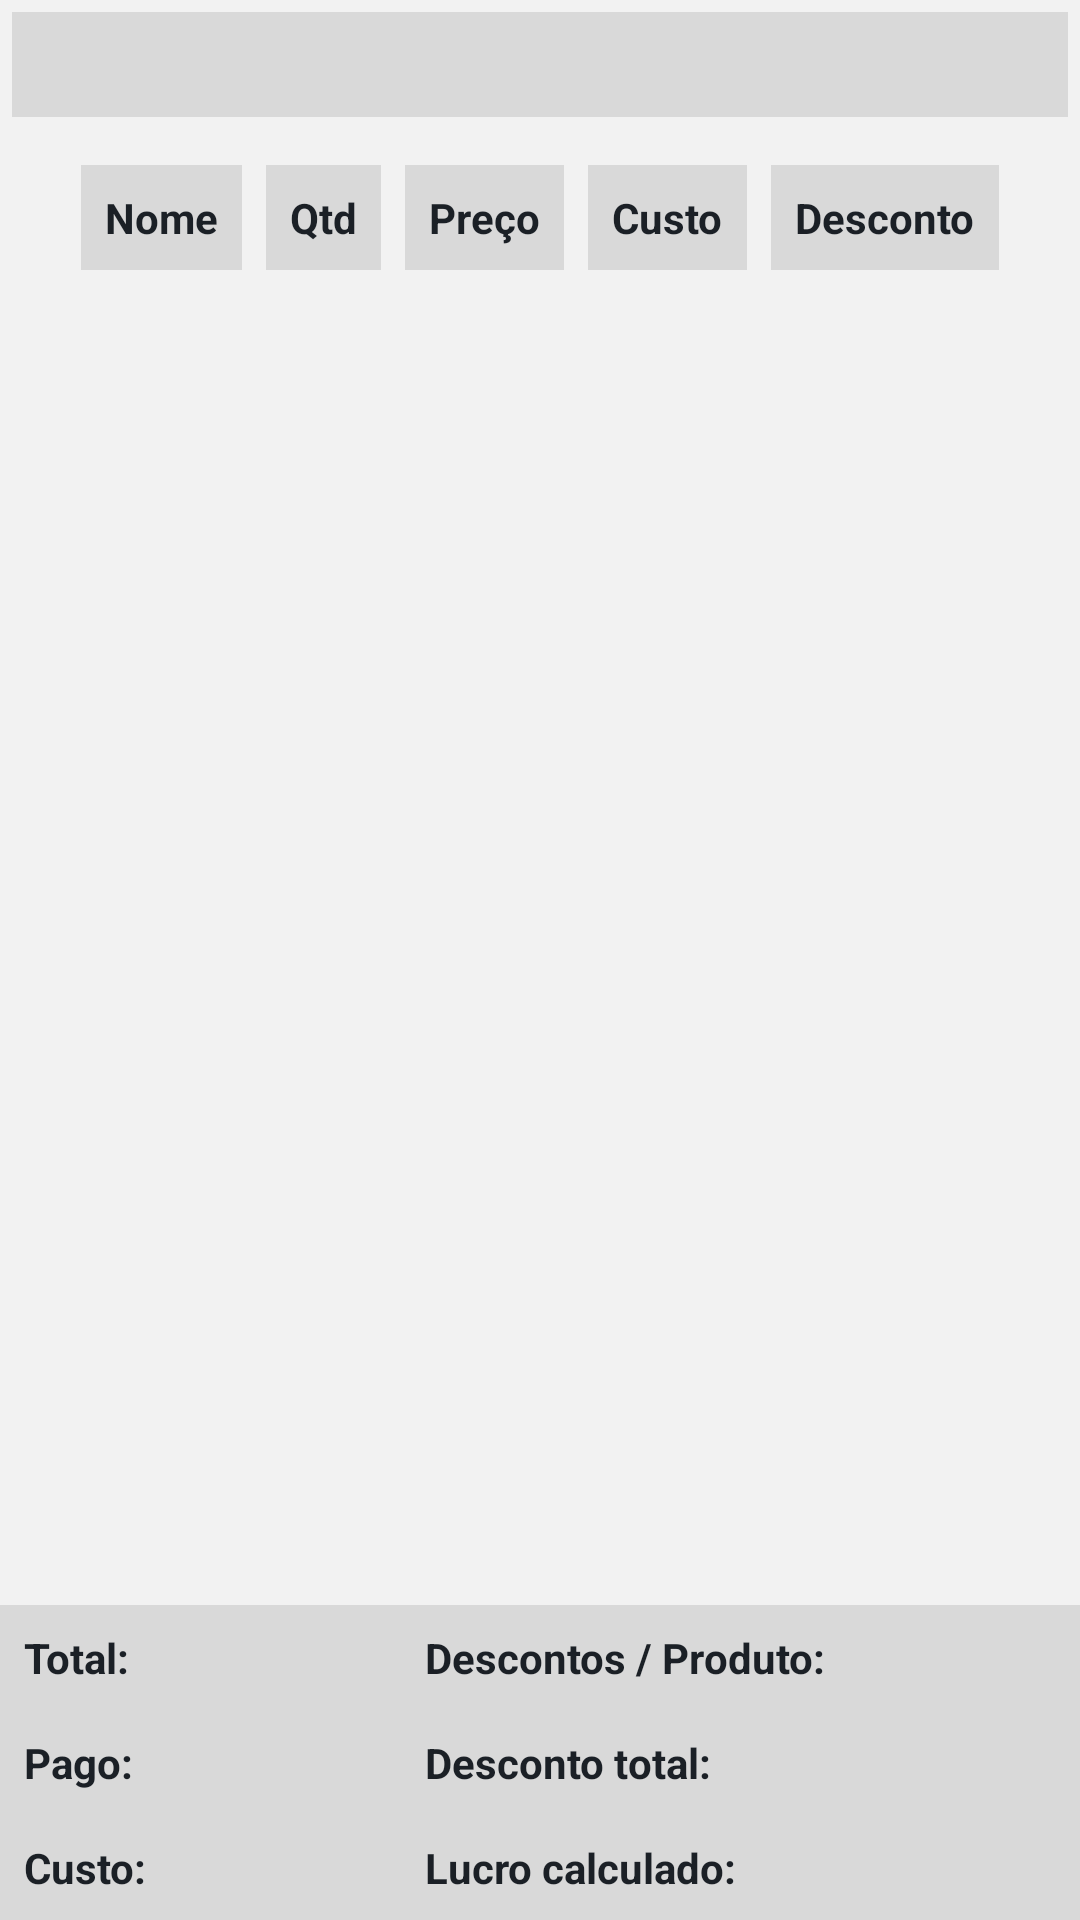

Here is an Android app screen rendered from its layout file. Give the layout XML and the strings, colors and styles it references.
<!-- AndroidManifest.xml: application theme Theme.Zipzop -->
<!-- res/layout/activity_relatorio_venda.xml -->
<?xml version="1.0" encoding="utf-8"?>
<androidx.constraintlayout.widget.ConstraintLayout xmlns:android="http://schemas.android.com/apk/res/android"
    xmlns:app="http://schemas.android.com/apk/res-auto"
    xmlns:tools="http://schemas.android.com/tools"
    android:layout_width="match_parent"
    android:layout_height="match_parent"
    android:background="@color/cordefundo"
    tools:context=".RelatorioVendaActivity">

    <TextView
        android:id="@+id/dataVenda"
        android:layout_width="match_parent"
        android:layout_height="wrap_content"
        android:layout_margin="4dp"
        android:layout_marginTop="8dp"
        android:background="@color/botao"
        android:gravity="center"
        android:padding="8dp"
        android:textSize="14dp"
        android:textStyle="bold"
        app:layout_constraintBottom_toTopOf="@+id/scrollView2"
        app:layout_constraintEnd_toEndOf="parent"
        app:layout_constraintStart_toStartOf="parent"
        app:layout_constraintTop_toTopOf="parent" />

    <ScrollView
        android:id="@+id/scrollView2"
        android:layout_width="match_parent"
        android:layout_height="0dp"
        app:layout_constraintBottom_toTopOf="@+id/geral"
        app:layout_constraintEnd_toEndOf="parent"
        app:layout_constraintStart_toStartOf="parent"
        app:layout_constraintTop_toBottomOf="@id/dataVenda">

        <TableLayout
            android:id="@+id/tabela"
            android:layout_width="match_parent"
            android:layout_height="wrap_content"
            android:layout_marginStart="10dp"
            android:layout_marginTop="8dp"
            android:layout_marginEnd="10dp"
            app:layout_constraintEnd_toEndOf="parent"
            app:layout_constraintStart_toStartOf="parent"
            app:layout_constraintTop_toBottomOf="@id/dataVenda">

            <TableRow
                android:layout_width="match_parent"
                android:layout_height="wrap_content"
                android:gravity="center">

                <TextView
                    android:id="@+id/nome"
                    android:layout_width="match_parent"
                    android:layout_height="wrap_content"
                    android:layout_margin="4dp"
                    android:background="@color/botao"
                    android:padding="8dp"
                    android:text="Nome"
                    android:textColor="@color/letra"
                    android:textSize="14dp"
                    android:textStyle="bold" />

                <TextView
                    android:id="@+id/qtd"
                    android:layout_width="wrap_content"
                    android:layout_height="wrap_content"
                    android:layout_margin="4dp"
                    android:background="@color/botao"
                    android:padding="8dp"
                    android:text="Qtd"
                    android:textColor="@color/letra"
                    android:textSize="14dp"
                    android:textStyle="bold" />

                <TextView
                    android:id="@+id/preco"
                    android:layout_width="wrap_content"
                    android:layout_height="wrap_content"
                    android:layout_margin="4dp"
                    android:background="@color/botao"
                    android:padding="8dp"
                    android:text="Preço"
                    android:textColor="@color/letra"
                    android:textSize="14dp"
                    android:textStyle="bold" />

                <TextView
                    android:id="@+id/custo"
                    android:layout_width="wrap_content"
                    android:layout_height="wrap_content"
                    android:layout_margin="4dp"
                    android:background="@color/botao"
                    android:padding="8dp"
                    android:text="Custo"
                    android:textColor="@color/letra"
                    android:textSize="14dp"
                    android:textStyle="bold" />

                <TextView
                    android:id="@+id/desconto"
                    android:layout_width="wrap_content"
                    android:layout_height="wrap_content"
                    android:layout_margin="4dp"
                    android:background="@color/botao"
                    android:padding="8dp"
                    android:text="Desconto"
                    android:textColor="@color/letra"
                    android:textSize="14dp"
                    android:textStyle="bold" />
            </TableRow>
        </TableLayout>

    </ScrollView>


    <TableLayout
        android:id="@+id/geral"
        android:layout_width="match_parent"
        android:layout_height="wrap_content"
        android:background="@color/botao"
        android:shrinkColumns="0,1,2,3"
        android:stretchColumns="1,3"
        app:layout_constraintBottom_toBottomOf="parent"
        app:layout_constraintEnd_toEndOf="parent"
        app:layout_constraintStart_toStartOf="parent"
        app:layout_constraintTop_toBottomOf="@+id/scrollView2">

        <TableRow
            android:layout_width="match_parent"
            android:layout_height="wrap_content"
            android:gravity="left">

            <TextView
                android:id="@+id/totalText"
                android:layout_width="wrap_content"
                android:layout_height="wrap_content"
                android:padding="8dp"
                android:text="Total:"
                android:textColor="@color/letra"
                android:textSize="14dp"
                android:textStyle="bold" />

            <TextView
                android:id="@+id/total"
                android:layout_width="match_parent"
                android:layout_height="wrap_content"
                android:padding="8dp"
                android:textColor="@color/letra"
                android:textSize="14dp"
                android:textStyle="bold"
                app:layout_constraintStart_toEndOf="@+id/totalText" />

            <TextView
                android:id="@+id/descontosText"
                android:layout_width="wrap_content"
                android:layout_height="wrap_content"
                android:padding="8dp"
                android:text="Descontos / Produto:"
                android:textColor="@color/letra"
                android:textSize="14dp"
                android:textStyle="bold" />

            <TextView
                android:id="@+id/descontos"
                android:layout_width="match_parent"
                android:layout_height="wrap_content"
                android:padding="8dp"
                android:textColor="@color/letra"
                android:textSize="14dp"
                android:textStyle="bold"
                app:layout_constraintStart_toEndOf="@+id/totalText" />
        </TableRow>

        <TableRow
            android:layout_width="match_parent"
            android:layout_height="wrap_content"
            android:gravity="left">

            <TextView
                android:id="@+id/pagoText"
                android:layout_width="wrap_content"
                android:layout_height="wrap_content"
                android:padding="8dp"
                android:text="Pago:"
                android:textColor="@color/letra"
                android:textSize="14dp"
                android:textStyle="bold" />

            <TextView
                android:id="@+id/pago"
                android:layout_width="match_parent"
                android:layout_height="wrap_content"
                android:padding="8dp"
                android:textColor="@color/letra"
                android:textSize="14dp"
                android:textStyle="bold"
                app:layout_constraintStart_toEndOf="@+id/totalText" />

            <TextView
                android:id="@+id/todalDescontoText"
                android:layout_width="wrap_content"
                android:layout_height="wrap_content"
                android:padding="8dp"
                android:text="Desconto total:"
                android:textColor="@color/letra"
                android:textSize="14dp"
                android:textStyle="bold" />

            <TextView
                android:id="@+id/totalDesconto"
                android:layout_width="match_parent"
                android:layout_height="wrap_content"
                android:padding="8dp"
                android:textColor="@color/letra"
                android:textSize="14dp"
                android:textStyle="bold"
                app:layout_constraintStart_toEndOf="@+id/totalText" />
        </TableRow>

        <TableRow
            android:layout_width="match_parent"
            android:layout_height="wrap_content"
            android:gravity="left">

            <TextView
                android:id="@+id/totalCustoText"
                android:layout_width="wrap_content"
                android:layout_height="wrap_content"
                android:padding="8dp"
                android:text="Custo:"
                android:textColor="@color/letra"
                android:textSize="14dp"
                android:textStyle="bold" />

            <TextView
                android:id="@+id/totalCusto"
                android:layout_width="match_parent"
                android:layout_height="wrap_content"
                android:padding="8dp"
                android:textColor="@color/letra"
                android:textSize="14dp"
                android:textStyle="bold"
                app:layout_constraintStart_toEndOf="@+id/totalText" />

            <TextView
                android:id="@+id/lucroText"
                android:layout_width="wrap_content"
                android:layout_height="wrap_content"
                android:padding="8dp"
                android:text="Lucro calculado:"
                android:textColor="@color/letra"
                android:textSize="14dp"
                android:textStyle="bold" />

            <TextView
                android:id="@+id/lucro"
                android:layout_width="match_parent"
                android:layout_height="wrap_content"
                android:padding="8dp"
                android:textColor="@color/letra"
                android:textSize="14dp"
                android:textStyle="bold"
                app:layout_constraintStart_toEndOf="@+id/totalText" />
        </TableRow>
    </TableLayout>
</androidx.constraintlayout.widget.ConstraintLayout>
<!-- resources referenced by this layout -->
<resources>
  <color name="botao">#D9D9D9</color>
  <color name="cordefundo">#F2F2F2</color>
  <color name="letra">#1B2026</color>
  <style name="Theme.Zipzop" parent="Theme.MaterialComponents.DayNight.NoActionBar">
          
          <item name="colorPrimary">@color/black</item>
          <item name="colorPrimaryVariant">@color/black</item>
          <item name="colorOnPrimary">@color/black</item>
          
          <item name="colorSecondary">@color/black</item>
          <item name="colorSecondaryVariant">@color/black</item>
          <item name="colorOnSecondary">@color/black</item>
          
          <item name="android:statusBarColor" tools:targetApi="l">?attr/colorPrimaryVariant</item>
          
      </style>
  <color name="black">#FF000000</color>
</resources>
